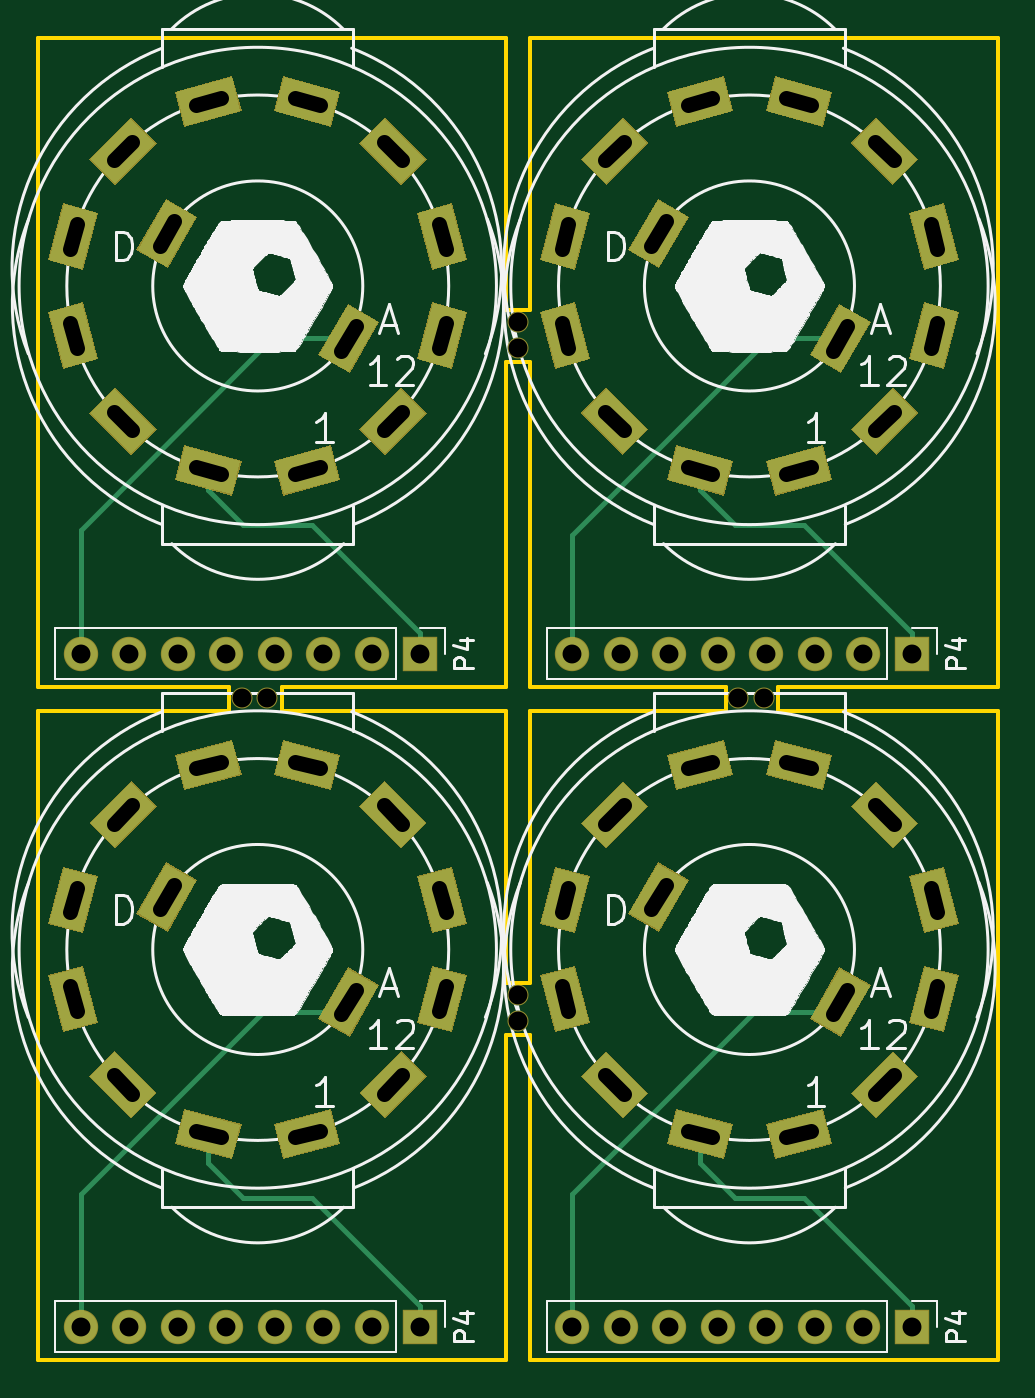
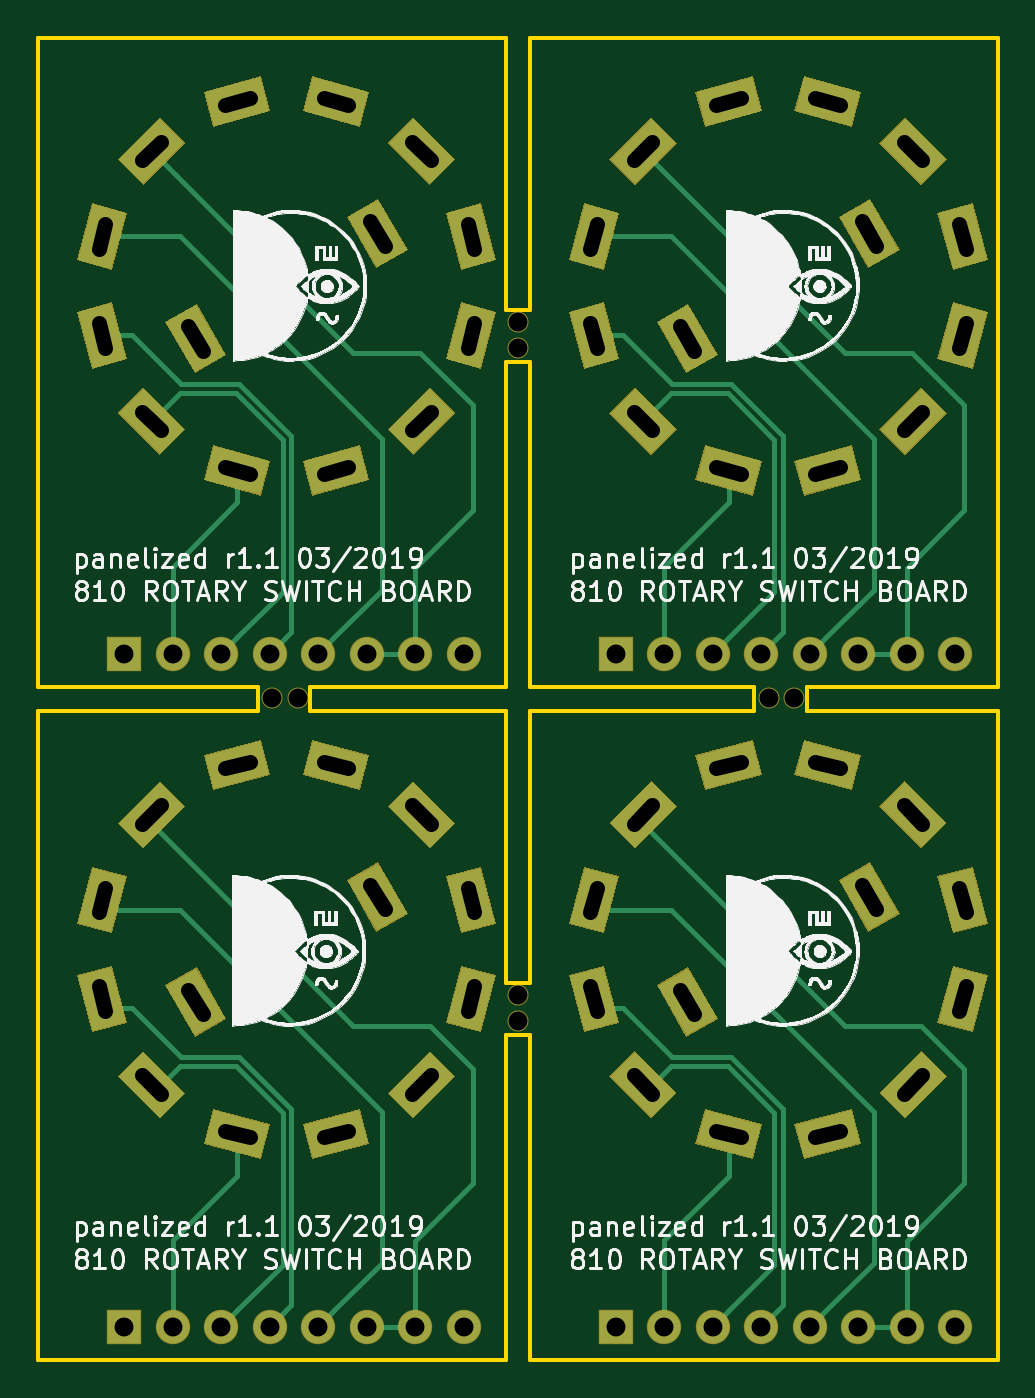
Circuit board: 8 layer files. Board 50.2 x 69.2 mm.
- bottom_copper: rotary_switch_panelized-B.Cu.gbl (16494 bytes)
- bottom_mask: rotary_switch_panelized-B.Mask.gbs (10671 bytes)
- bottom_silk: rotary_switch_panelized-B.SilkS.gbo (173085 bytes)
- outline: rotary_switch_panelized-Edge.Cuts.gm1 (2027 bytes)
- top_copper: rotary_switch_panelized-F.Cu.gtl (12336 bytes)
- top_mask: rotary_switch_panelized-F.Mask.gts (10671 bytes)
- top_silk: rotary_switch_panelized-F.SilkS.gto (86734 bytes)
- drill: rotary_switch_panelized.drl (2656 bytes)

=== bottom_copper: rotary_switch_panelized-B.Cu.gbl (16494 bytes, source omitted) ===
=== bottom_mask: rotary_switch_panelized-B.Mask.gbs (10671 bytes, source omitted) ===
=== bottom_silk: rotary_switch_panelized-B.SilkS.gbo (173085 bytes, source omitted) ===
=== outline: rotary_switch_panelized-Edge.Cuts.gm1 ===
G04 #@! TF.FileFunction,Profile,NP*
%FSLAX46Y46*%
G04 Gerber Fmt 4.6, Leading zero omitted, Abs format (unit mm)*
G04 Created by KiCad (PCBNEW 4.0.2-stable) date 2019-03-28 2:30:29 PM*
%MOMM*%
G01*
G04 APERTURE LIST*
%ADD10C,0.200000*%
G04 APERTURE END LIST*
D10*
X120000000Y-125250000D02*
X110000000Y-125250000D01*
X110000000Y-124000000D02*
X120000000Y-124000000D01*
X135750000Y-125250000D02*
X146000000Y-125250000D01*
X146000000Y-124000000D02*
X135750000Y-124000000D01*
X120000000Y-125250000D02*
X120000000Y-124000000D01*
X122750000Y-125250000D02*
X122750000Y-124000000D01*
X148750000Y-125250000D02*
X148750000Y-124000000D01*
X146000000Y-125250000D02*
X146000000Y-124000000D01*
X135750000Y-142250000D02*
X135750000Y-159250000D01*
X134500000Y-139500000D02*
X135750000Y-139500000D01*
X135750000Y-139500000D02*
X135750000Y-125250000D01*
X134500000Y-142250000D02*
X135750000Y-142250000D01*
X134500000Y-125250000D02*
X134500000Y-139500000D01*
X134500000Y-142250000D02*
X134500000Y-159250000D01*
X135750000Y-107000000D02*
X135750000Y-124000000D01*
X134500000Y-107000000D02*
X134500000Y-124000000D01*
X134500000Y-104250000D02*
X135750000Y-104250000D01*
X134500000Y-107000000D02*
X135750000Y-107000000D01*
X122750000Y-125250000D02*
X134500000Y-125250000D01*
X110000000Y-159250000D02*
X110000000Y-125250000D01*
X110000000Y-159250000D02*
X134500000Y-159250000D01*
X135750000Y-159250000D02*
X160250000Y-159250000D01*
X160250000Y-130250000D02*
X160250000Y-125250000D01*
X148750000Y-125250000D02*
X160250000Y-125250000D01*
X160250000Y-130250000D02*
X160250000Y-159250000D01*
X160250000Y-95000000D02*
X160250000Y-90000000D01*
X135750000Y-104250000D02*
X135750000Y-90000000D01*
X135750000Y-90000000D02*
X160250000Y-90000000D01*
X160250000Y-95000000D02*
X160250000Y-124000000D01*
X148750000Y-124000000D02*
X160250000Y-124000000D01*
X134500000Y-90000000D02*
X134500000Y-104250000D01*
X110000000Y-90000000D02*
X134500000Y-90000000D01*
X110000000Y-124000000D02*
X110000000Y-90000000D01*
X122750000Y-124000000D02*
X134500000Y-124000000D01*
M02*

=== top_copper: rotary_switch_panelized-F.Cu.gtl (12336 bytes, source omitted) ===
=== top_mask: rotary_switch_panelized-F.Mask.gts (10671 bytes, source omitted) ===
=== top_silk: rotary_switch_panelized-F.SilkS.gto (86734 bytes, source omitted) ===
=== drill: rotary_switch_panelized.drl (2656 bytes, source withheld) ===
